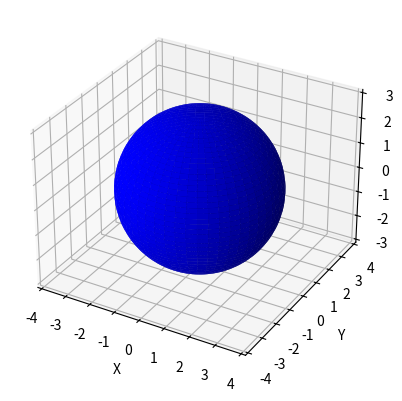

Write the Python code that produced this figure.
import matplotlib.pyplot as plt
from mpl_toolkits.mplot3d import Axes3D
import numpy as np

# Create a figure and a 3D axis
fig = plt.figure()
ax = fig.add_subplot(111, projection='3d')

# Define the sphere
u = np.linspace(0, 2 * np.pi, 100)
v = np.linspace(0, np.pi, 100)
r = 3
x = r * np.outer(np.cos(u), np.sin(v))
y = r * np.outer(np.sin(u), np.sin(v))
z = r * np.outer(np.ones(np.size(u)), np.cos(v))

# Plot the sphere
ax.plot_surface(x, y, z, color='b')

# Set axis labels
ax.set_xlabel('X')
ax.set_ylabel('Y')
ax.set_zlabel('Z')

ax.axis("equal")
# Show the plot
plt.show()
